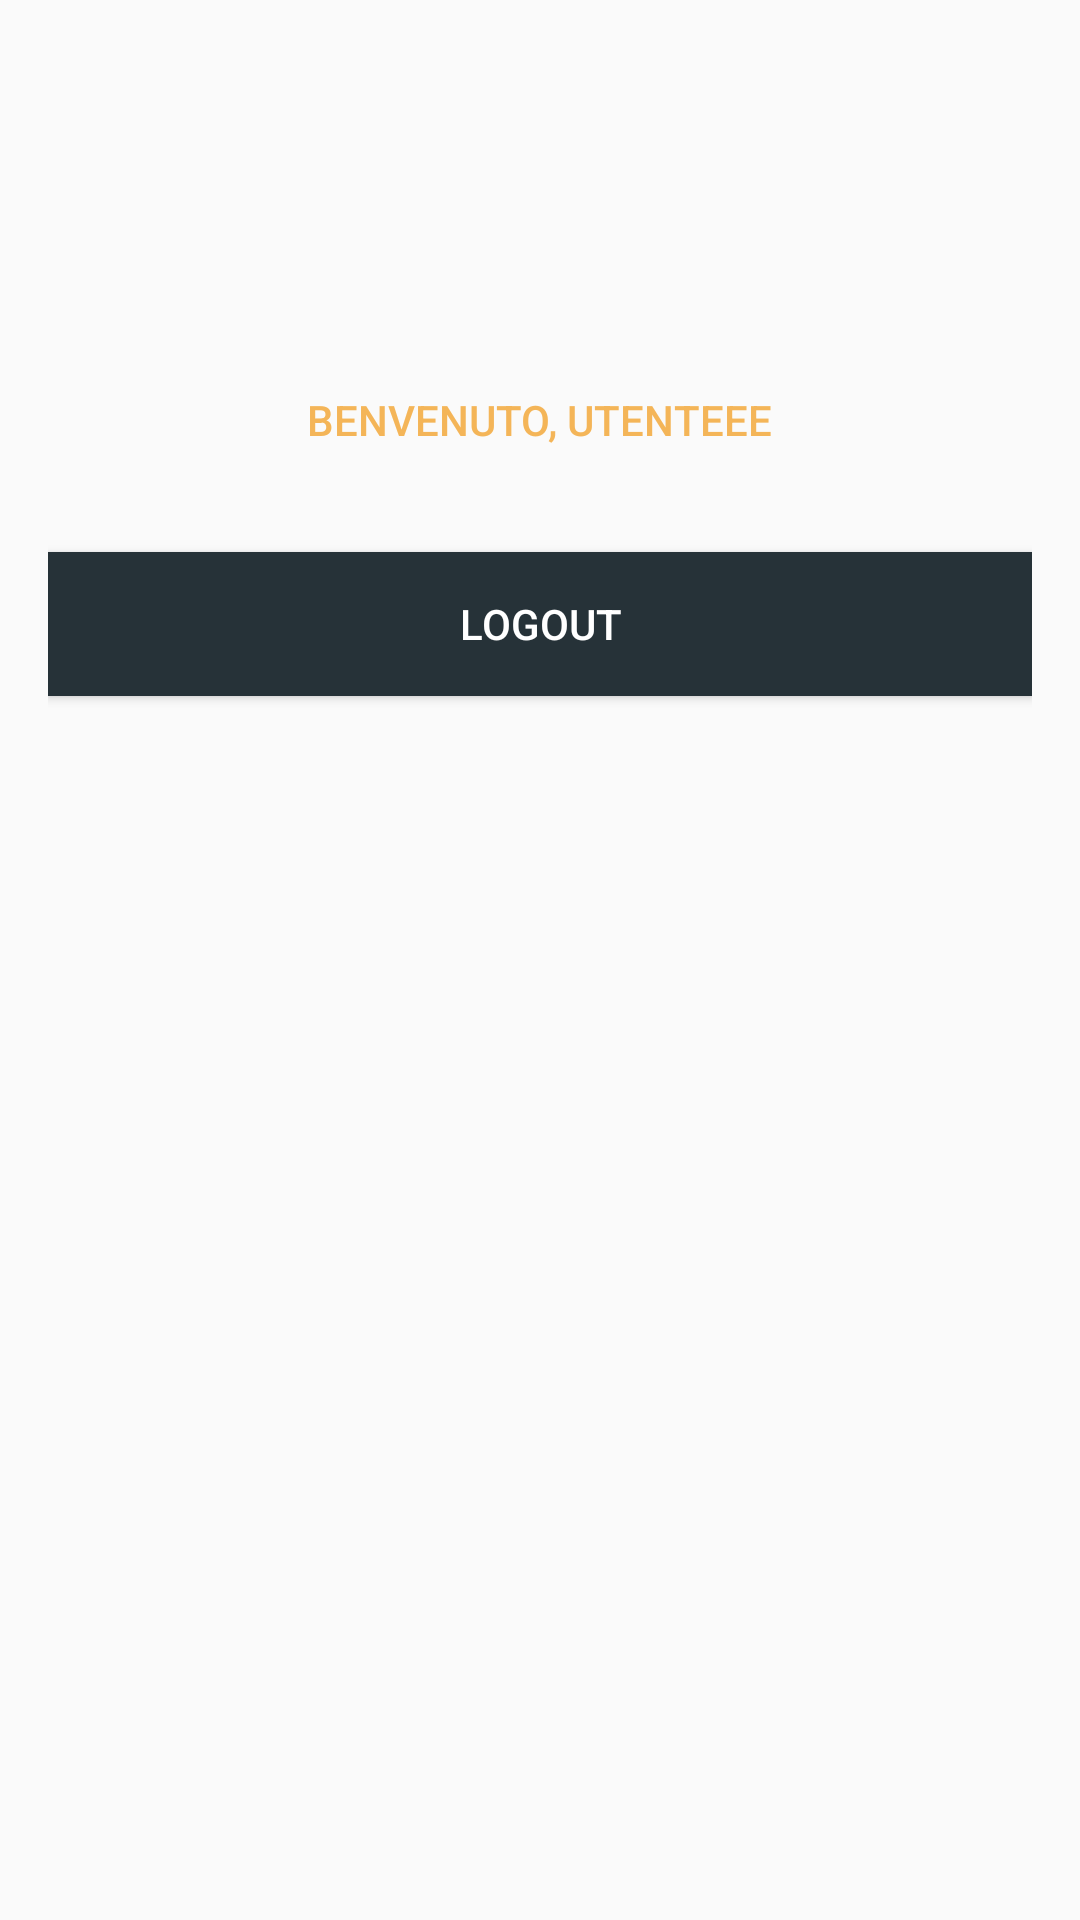

Layout XML and referenced resources for this Android screen:
<!-- AndroidManifest.xml: application theme AppTheme -->
<!-- res/layout/activity_dash_board.xml -->
<?xml version="1.0" encoding="utf-8"?>
<RelativeLayout xmlns:android="http://schemas.android.com/apk/res/android"
    xmlns:tools="http://schemas.android.com/tools"
    android:id="@+id/activity_dash_board"
    android:layout_width="match_parent"
    android:layout_height="match_parent"
    android:paddingBottom="16dp"
    android:paddingLeft="16dp"
    android:paddingRight="16dp"
    android:paddingTop="16dp"
    tools:context="com.example.giovanni.baoovero.DashBoard">


    <ImageView
        android:id="@+id/icon"
        android:layout_alignParentTop="true"
        android:layout_centerHorizontal="true"
        android:layout_width="100dp"
        android:layout_height="100dp" />

    <TextView
        android:layout_below="@+id/icon"
        android:id="@+id/dashboard_welcome"
        android:layout_centerHorizontal="true"
        android:text="Benvenuto, utenteee"
        android:layout_width="wrap_content"
        android:layout_height="wrap_content"
        style="@style/Widget.AppCompat.Button.Borderless"
        android:textColor="@color/colorPrimaryDark"
        />

    <Button
        android:layout_marginTop="20dp"
        android:layout_below="@+id/dashboard_welcome"
        android:id="@+id/dashboard_btn_logout"
        android:text="Logout"
        android:background="#263238"
        style="@style/Widget.AppCompat.Button.Colored"
        android:layout_width="match_parent"
        android:layout_height="wrap_content" />


</RelativeLayout>
<!-- resources referenced by this layout -->
<resources>
  <color name="colorPrimaryDark">#F4B558</color>
  <style name="AppTheme" parent="Theme.AppCompat.Light.DarkActionBar">
          
          <item name="colorPrimary">@color/colorPrimary</item>
          <item name="colorPrimaryDark">@color/colorPrimaryDark</item>
          <item name="colorAccent">@color/colorAccent</item>
      </style>
  <color name="colorPrimary">#F4B558</color>
  <color name="colorAccent">#D81B60</color>
</resources>
